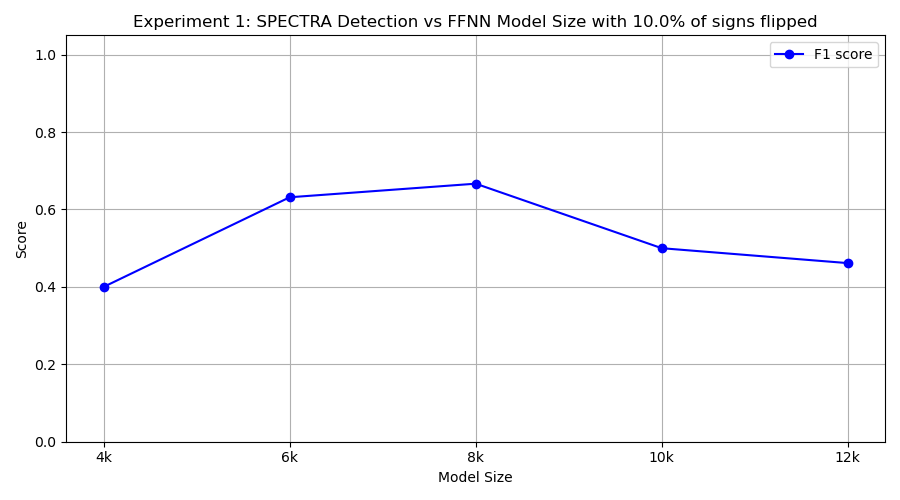

Source data for this figure (header and first rows):
model_class, tp, fp, tn, fn, precision, recall, f1
FourKMLP, 4, 6, 4, 6, 0.4, 0.4, 0.4
SixKMLP, 6, 3, 7, 4, 0.6667, 0.6, 0.6316
EightKMLP, 10, 10, 0, 0, 0.5, 1.0, 0.6667
TenKMLP, 6, 8, 2, 4, 0.4286, 0.6, 0.5
TwelveKMLP, 6, 10, 0, 4, 0.375, 0.6, 0.4615
